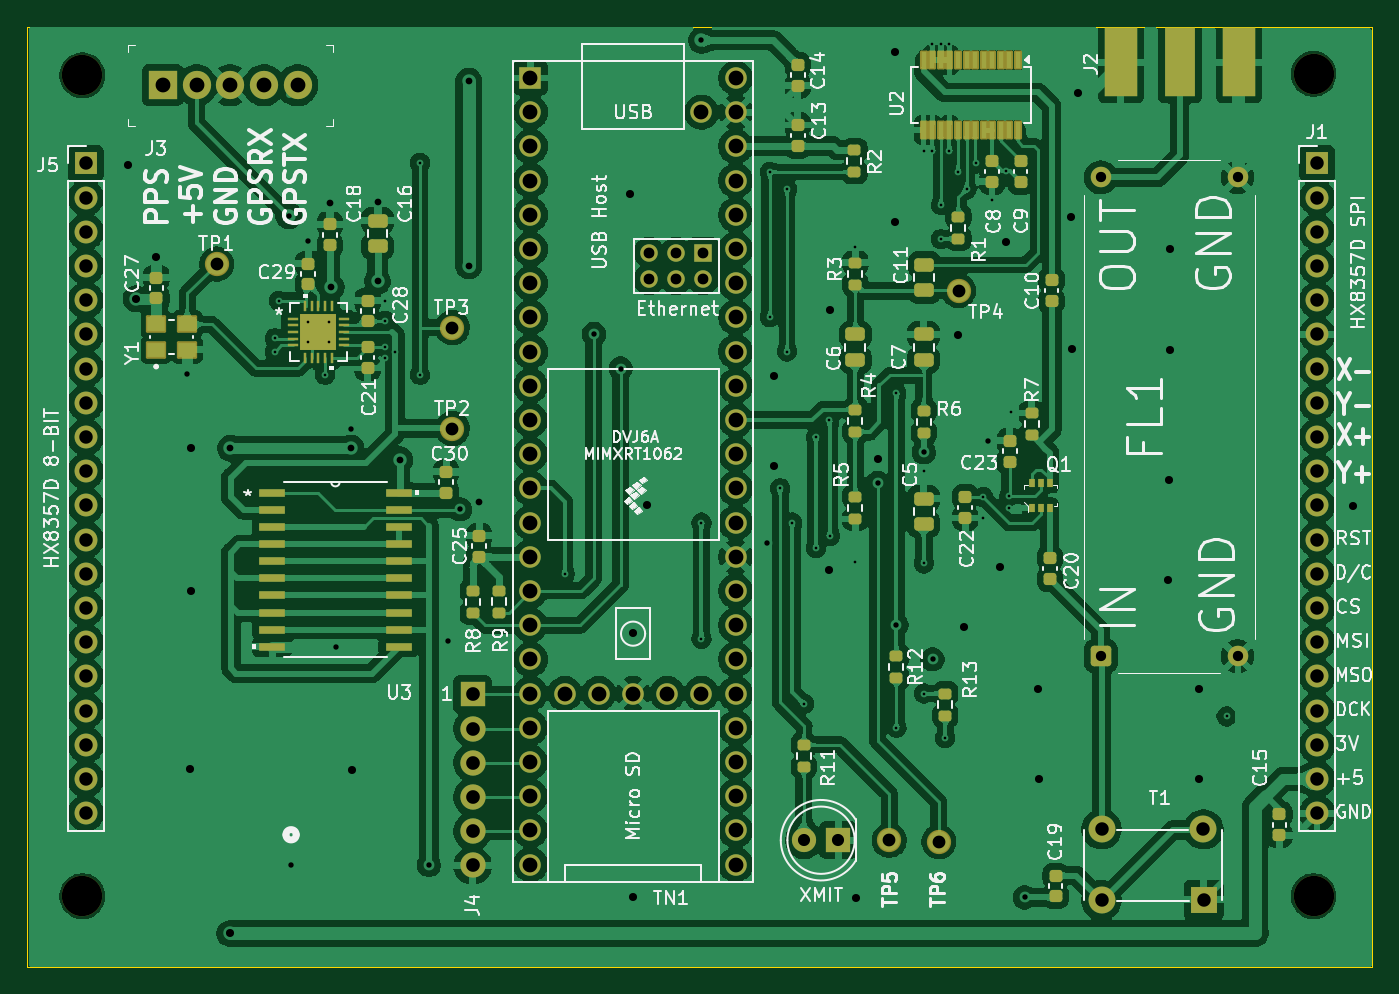
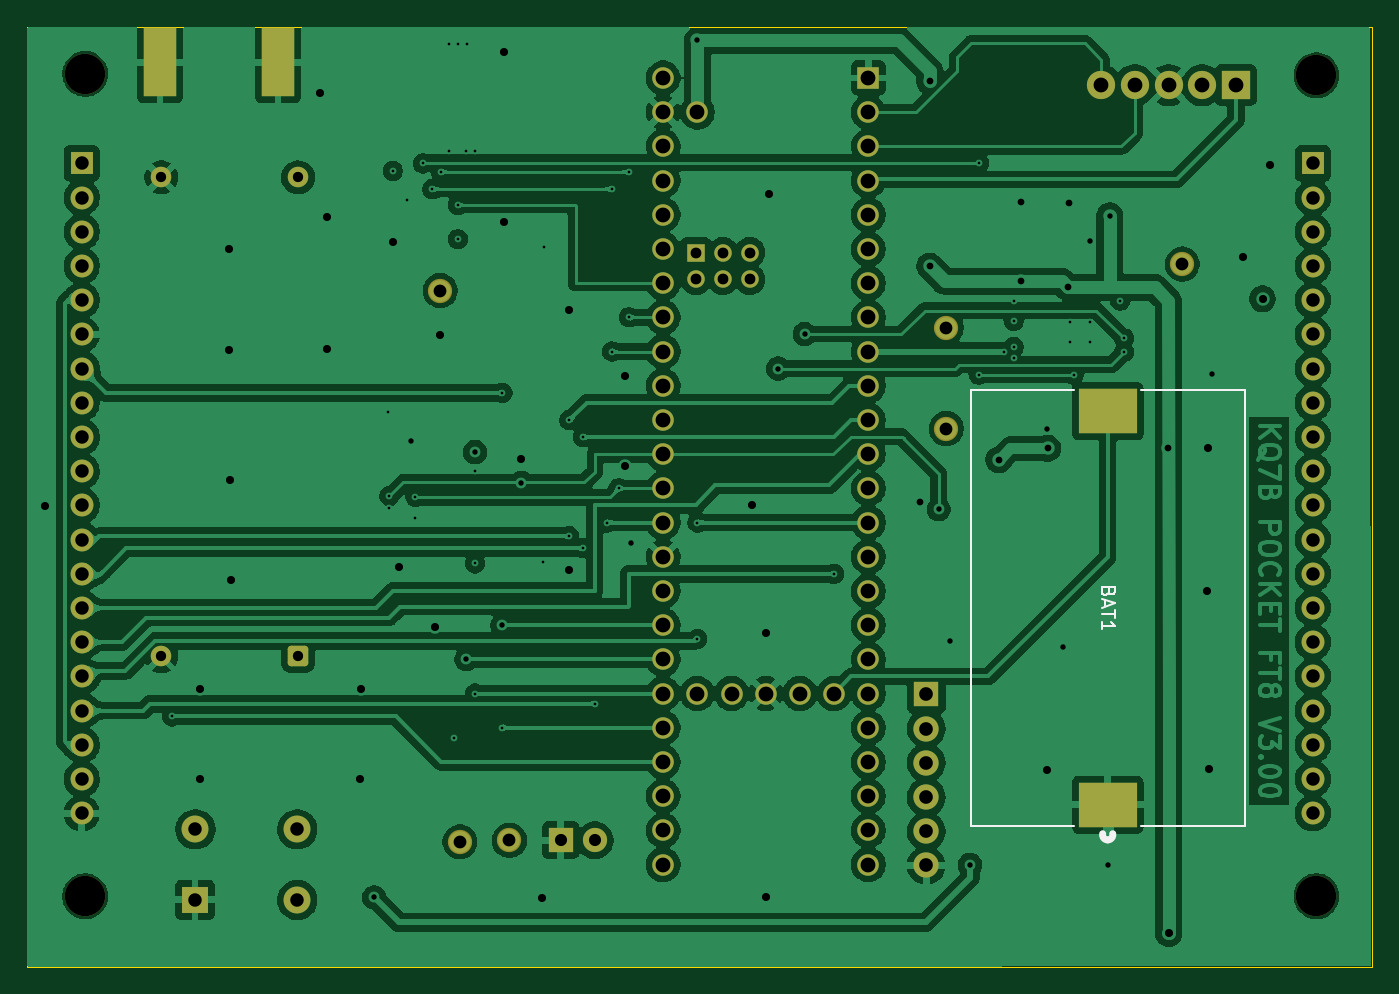
Circuit board: 11 layer files. Board 99.9 x 69.9 mm.
- bottom_copper: PocketFT8Xcvr-B_Cu.gbl (277505 bytes)
- bottom_mask: PocketFT8Xcvr-B_Mask.gbs (5451 bytes)
- paste: PocketFT8Xcvr-B_Paste.gbp (710 bytes)
- bottom_silk: PocketFT8Xcvr-B_Silkscreen.gbo (7266 bytes)
- outline: PocketFT8Xcvr-Edge_Cuts.gm1 (636 bytes)
- top_copper: PocketFT8Xcvr-F_Cu.gtl (446668 bytes)
- top_mask: PocketFT8Xcvr-F_Mask.gts (10910 bytes)
- paste: PocketFT8Xcvr-F_Paste.gtp (7118 bytes)
- top_silk: PocketFT8Xcvr-F_Silkscreen.gto (143408 bytes)
- drill: PocketFT8Xcvr-NPTH.drl (381 bytes)
- drill: PocketFT8Xcvr-PTH.drl (4108 bytes)

=== bottom_copper: PocketFT8Xcvr-B_Cu.gbl (277505 bytes, source omitted) ===
=== bottom_mask: PocketFT8Xcvr-B_Mask.gbs ===
G04 #@! TF.GenerationSoftware,KiCad,Pcbnew,9.0.7*
G04 #@! TF.CreationDate,2026-03-14T15:40:44-07:00*
G04 #@! TF.ProjectId,PocketFT8Xcvr,506f636b-6574-4465-9438-586376722e6b,rev?*
G04 #@! TF.SameCoordinates,Original*
G04 #@! TF.FileFunction,Soldermask,Bot*
G04 #@! TF.FilePolarity,Negative*
%FSLAX46Y46*%
G04 Gerber Fmt 4.6, Leading zero omitted, Abs format (unit mm)*
G04 Created by KiCad (PCBNEW 9.0.7) date 2026-03-14 15:40:44*
%MOMM*%
%LPD*%
G01*
G04 APERTURE LIST*
G04 Aperture macros list*
%AMRoundRect*
0 Rectangle with rounded corners*
0 $1 Rounding radius*
0 $2 $3 $4 $5 $6 $7 $8 $9 X,Y pos of 4 corners*
0 Add a 4 corners polygon primitive as box body*
4,1,4,$2,$3,$4,$5,$6,$7,$8,$9,$2,$3,0*
0 Add four circle primitives for the rounded corners*
1,1,$1+$1,$2,$3*
1,1,$1+$1,$4,$5*
1,1,$1+$1,$6,$7*
1,1,$1+$1,$8,$9*
0 Add four rect primitives between the rounded corners*
20,1,$1+$1,$2,$3,$4,$5,0*
20,1,$1+$1,$4,$5,$6,$7,0*
20,1,$1+$1,$6,$7,$8,$9,0*
20,1,$1+$1,$8,$9,$2,$3,0*%
G04 Aperture macros list end*
%ADD10C,3.000000*%
%ADD11R,1.600000X1.600000*%
%ADD12C,1.600000*%
%ADD13R,1.300000X1.300000*%
%ADD14C,1.300000*%
%ADD15C,1.803200*%
%ADD16R,2.413000X5.080000*%
%ADD17R,1.700000X1.700000*%
%ADD18O,1.700000X1.700000*%
%ADD19R,1.879600X1.879600*%
%ADD20C,1.879600*%
%ADD21RoundRect,0.250000X0.512000X-0.512000X0.512000X0.512000X-0.512000X0.512000X-0.512000X-0.512000X0*%
%ADD22C,1.524000*%
%ADD23R,1.800000X1.800000*%
%ADD24C,1.800000*%
%ADD25R,2.000000X2.000000*%
%ADD26C,2.000000*%
%ADD27R,2.100000X2.100000*%
%ADD28C,2.100000*%
%ADD29R,4.318000X3.302000*%
G04 APERTURE END LIST*
D10*
G04 #@! TO.C,REF\u002A\u002A*
X4010000Y66220000D03*
G04 #@! TD*
D11*
G04 #@! TO.C,TN1*
X37290000Y66030000D03*
D12*
X37290000Y63490000D03*
X37290000Y60950000D03*
X37290000Y58410000D03*
X37290000Y55870000D03*
X37290000Y53330000D03*
X37290000Y50790000D03*
X37290000Y48250000D03*
X37290000Y45710000D03*
X37290000Y43170000D03*
X37290000Y40630000D03*
X37290000Y38090000D03*
X37290000Y35550000D03*
X37290000Y33010000D03*
X37290000Y30470000D03*
X37290000Y27930000D03*
X37290000Y25390000D03*
X37290000Y22850000D03*
X37290000Y20310000D03*
X37290000Y17770000D03*
X37290000Y15230000D03*
X37290000Y12690000D03*
X37290000Y10150000D03*
X37290000Y7610000D03*
X52530000Y7610000D03*
X52530000Y10150000D03*
X52530000Y12690000D03*
X52530000Y15230000D03*
X52530000Y17770000D03*
X52530000Y20310000D03*
X52530000Y22850000D03*
X52530000Y25390000D03*
X52530000Y27930000D03*
X52530000Y30470000D03*
X52530000Y33010000D03*
X52530000Y35550000D03*
X52530000Y38090000D03*
X52530000Y40630000D03*
X52530000Y43170000D03*
X52530000Y45710000D03*
X52530000Y48250000D03*
X52530000Y50790000D03*
X52530000Y53330000D03*
X52530000Y55870000D03*
X52530000Y58410000D03*
X52530000Y60950000D03*
X52530000Y63490000D03*
X52530000Y66030000D03*
X49990000Y63490000D03*
X39830000Y20310000D03*
X42370000Y20310000D03*
X44910000Y20310000D03*
X47450000Y20310000D03*
X49990000Y20310000D03*
D13*
X50091600Y53060000D03*
D14*
X48091600Y53060000D03*
X46091600Y53060000D03*
X46091600Y51060000D03*
X48091600Y51060000D03*
X50091600Y51060000D03*
G04 #@! TD*
D15*
G04 #@! TO.C,TP1*
X13980000Y52210000D03*
G04 #@! TD*
D16*
G04 #@! TO.C,J2*
X81127000Y67180000D03*
X89890000Y67180000D03*
G04 #@! TD*
D10*
G04 #@! TO.C,REF\u002A\u002A*
X4010000Y5260000D03*
G04 #@! TD*
D17*
G04 #@! TO.C,J1*
X95710000Y59680000D03*
D18*
X95710000Y57140000D03*
X95710000Y54600000D03*
X95710000Y52060000D03*
X95710000Y49520000D03*
X95710000Y46980000D03*
X95710000Y44440000D03*
X95710000Y41900000D03*
X95710000Y39360000D03*
X95710000Y36820000D03*
X95710000Y34280000D03*
X95710000Y31740000D03*
X95710000Y29200000D03*
X95710000Y26660000D03*
X95710000Y24120000D03*
X95710000Y21580000D03*
X95710000Y19040000D03*
X95710000Y16500000D03*
X95710000Y13960000D03*
X95710000Y11420000D03*
G04 #@! TD*
D10*
G04 #@! TO.C,REF\u002A\u002A*
X95450000Y5260000D03*
G04 #@! TD*
D19*
G04 #@! TO.C,J4*
X32990000Y20240000D03*
D20*
X32990000Y17700000D03*
X32990000Y15160000D03*
X32990000Y12620000D03*
X32990000Y10080000D03*
X32990000Y7540000D03*
G04 #@! TD*
D15*
G04 #@! TO.C,TP2*
X31490000Y39990000D03*
G04 #@! TD*
G04 #@! TO.C,TP4*
X69080000Y50240000D03*
G04 #@! TD*
D21*
G04 #@! TO.C,FL1*
X79640000Y23080000D03*
D22*
X89800000Y23080000D03*
X79640000Y58640000D03*
X89800000Y58640000D03*
G04 #@! TD*
D23*
G04 #@! TO.C,D1*
X60140000Y9415000D03*
D24*
X57600000Y9415000D03*
G04 #@! TD*
D25*
G04 #@! TO.C,T1*
X87300000Y4990000D03*
D26*
X79700000Y4970000D03*
X87260000Y10230000D03*
X79700000Y10230000D03*
G04 #@! TD*
D15*
G04 #@! TO.C,TP3*
X31490000Y47490000D03*
G04 #@! TD*
G04 #@! TO.C,TP5*
X63940000Y9400000D03*
G04 #@! TD*
D27*
G04 #@! TO.C,J3*
X9990000Y65490000D03*
D28*
X12490000Y65490000D03*
X14990000Y65490000D03*
X17490000Y65490000D03*
X19990000Y65490000D03*
G04 #@! TD*
D17*
G04 #@! TO.C,J5*
X4270000Y59680000D03*
D18*
X4270000Y57140000D03*
X4270000Y54600000D03*
X4270000Y52060000D03*
X4270000Y49520000D03*
X4270000Y46980000D03*
X4270000Y44440000D03*
X4270000Y41900000D03*
X4270000Y39360000D03*
X4270000Y36820000D03*
X4270000Y34280000D03*
X4270000Y31740000D03*
X4270000Y29200000D03*
X4270000Y26660000D03*
X4270000Y24120000D03*
X4270000Y21580000D03*
X4270000Y19040000D03*
X4270000Y16500000D03*
X4270000Y13960000D03*
X4270000Y11420000D03*
G04 #@! TD*
D10*
G04 #@! TO.C,REF\u002A\u002A*
X95450000Y66330000D03*
G04 #@! TD*
D15*
G04 #@! TO.C,TP6*
X67620000Y9300000D03*
G04 #@! TD*
D29*
G04 #@! TO.C,BAT1*
X19510000Y12055000D03*
X19510000Y41265000D03*
G04 #@! TD*
M02*

=== paste: PocketFT8Xcvr-B_Paste.gbp ===
G04 #@! TF.GenerationSoftware,KiCad,Pcbnew,9.0.7*
G04 #@! TF.CreationDate,2026-03-14T15:40:44-07:00*
G04 #@! TF.ProjectId,PocketFT8Xcvr,506f636b-6574-4465-9438-586376722e6b,rev?*
G04 #@! TF.SameCoordinates,Original*
G04 #@! TF.FileFunction,Paste,Bot*
G04 #@! TF.FilePolarity,Positive*
%FSLAX46Y46*%
G04 Gerber Fmt 4.6, Leading zero omitted, Abs format (unit mm)*
G04 Created by KiCad (PCBNEW 9.0.7) date 2026-03-14 15:40:44*
%MOMM*%
%LPD*%
G01*
G04 APERTURE LIST*
%ADD10R,2.413000X5.080000*%
%ADD11R,4.318000X3.302000*%
G04 APERTURE END LIST*
D10*
G04 #@! TO.C,J2*
X81127000Y67180000D03*
X89890000Y67180000D03*
G04 #@! TD*
D11*
G04 #@! TO.C,BAT1*
X19510000Y12055000D03*
X19510000Y41265000D03*
G04 #@! TD*
M02*

=== bottom_silk: PocketFT8Xcvr-B_Silkscreen.gbo (7266 bytes, source omitted) ===
=== outline: PocketFT8Xcvr-Edge_Cuts.gm1 ===
G04 #@! TF.GenerationSoftware,KiCad,Pcbnew,9.0.7*
G04 #@! TF.CreationDate,2026-03-14T15:40:44-07:00*
G04 #@! TF.ProjectId,PocketFT8Xcvr,506f636b-6574-4465-9438-586376722e6b,rev?*
G04 #@! TF.SameCoordinates,Original*
G04 #@! TF.FileFunction,Profile,NP*
%FSLAX46Y46*%
G04 Gerber Fmt 4.6, Leading zero omitted, Abs format (unit mm)*
G04 Created by KiCad (PCBNEW 9.0.7) date 2026-03-14 15:40:44*
%MOMM*%
%LPD*%
G01*
G04 APERTURE LIST*
G04 #@! TA.AperFunction,Profile*
%ADD10C,0.100000*%
G04 #@! TD*
G04 APERTURE END LIST*
D10*
X-110000Y69840000D02*
X99790000Y69840000D01*
X99790000Y-10000D01*
X-110000Y-10000D01*
X-110000Y69840000D01*
M02*

=== top_copper: PocketFT8Xcvr-F_Cu.gtl (446668 bytes, source omitted) ===
=== top_mask: PocketFT8Xcvr-F_Mask.gts (10910 bytes, source omitted) ===
=== paste: PocketFT8Xcvr-F_Paste.gtp (7118 bytes, source omitted) ===
=== top_silk: PocketFT8Xcvr-F_Silkscreen.gto (143408 bytes, source omitted) ===
=== drill: PocketFT8Xcvr-NPTH.drl ===
M48
; DRILL file {KiCad 9.0.7} date 2026-03-14T15:40:44-0700
; FORMAT={-:-/ absolute / metric / decimal}
; #@! TF.CreationDate,2026-03-14T15:40:44-07:00
; #@! TF.GenerationSoftware,Kicad,Pcbnew,9.0.7
; #@! TF.FileFunction,NonPlated,1,4,NPTH
FMAT,2
METRIC
; #@! TA.AperFunction,NonPlated,NPTH,ComponentDrill
T1C3.000
%
G90
G05
T1
X4.01Y66.22
X4.01Y5.26
X95.45Y66.33
X95.45Y5.26
M30

=== drill: PocketFT8Xcvr-PTH.drl ===
M48
; DRILL file {KiCad 9.0.7} date 2026-03-14T15:40:44-0700
; FORMAT={-:-/ absolute / metric / decimal}
; #@! TF.CreationDate,2026-03-14T15:40:44-07:00
; #@! TF.GenerationSoftware,Kicad,Pcbnew,9.0.7
; #@! TF.FileFunction,Plated,1,4,PTH
FMAT,2
METRIC
; #@! TA.AperFunction,Plated,PTH,ViaDrill
T1C0.200
; #@! TA.AperFunction,Plated,PTH,ViaDrill
T2C0.400
; #@! TA.AperFunction,Plated,PTH,ViaDrill
T3C0.500
; #@! TA.AperFunction,Plated,PTH,ViaDrill
T4C0.600
; #@! TA.AperFunction,Plated,PTH,ComponentDrill
T5C0.762
; #@! TA.AperFunction,Plated,PTH,ComponentDrill
T6C0.800
; #@! TA.AperFunction,Plated,PTH,ComponentDrill
T7C0.900
; #@! TA.AperFunction,Plated,PTH,ComponentDrill
T8C0.950
; #@! TA.AperFunction,Plated,PTH,ComponentDrill
T9C1.000
; #@! TA.AperFunction,Plated,PTH,ComponentDrill
T10C1.016
; #@! TA.AperFunction,Plated,PTH,ComponentDrill
T11C1.100
%
G90
G05
T1
X18.29Y46.69
X18.29Y45.69
X18.59Y49.49
X20.79Y47.89
X20.79Y46.39
X22.04Y43.99
X22.29Y47.89
X22.29Y46.44
X26.49Y49.49
X26.49Y47.99
X26.49Y46.04
X26.49Y45.24
X27.24Y45.69
X29.08Y59.72
X29.08Y43.99
X39.83Y29.2
X49.99Y33.01
X49.99Y24.374
X55.07Y59.045
X55.07Y48.25
X55.832Y35.55
X56.34Y57.775
X56.34Y45.71
X56.721Y33.01
X57.61Y19.548
X58.499Y39.36
X58.499Y31.105
X59.49Y40.615
X59.515Y31.994
X61.41Y53.48
X61.42Y30.089
X64.465Y42.64
X64.468Y17.77
X66.5Y60.569
X66.5Y36.82
X66.5Y29.97
X66.5Y20.31
X67.12Y68.58
X67.135Y60.569
X67.77Y56.6
X67.77Y54.05
X67.78Y68.58
X68.08Y17.01
X68.405Y68.57
X68.405Y60.569
X69.04Y59.045
X69.675Y57.775
X70.38Y59.68
X70.92Y34.89
X70.93Y33.34
X71.57Y56.98
X72.61Y59.13
X72.86Y34.98
X72.86Y34.08
X72.98Y41.19
X88.99Y18.61
T2
X11.79Y44.07
X19.35Y55.79
X19.51Y7.61
X20.79Y53.94
X22.815Y23.765
X23.99Y39.99
X29.74Y7.59
X31.19Y24.19
X32.065Y33.99
X42.01Y47.01
X43.99Y44.44
X49.99Y68.824
X54.89Y31.49
X63.07Y35.95
X64.468Y25.39
X66.5Y38.24
X67.15Y22.85
X71.25Y39.07
X73.99Y5.165
T3
X15.01Y38.52
X22.39Y56.765
X22.49Y50.49
X23.965Y38.515
X25.93Y50.94
X25.95Y56.79
X27.59Y37.665
X32.718Y65.776
X32.718Y52.06
X33.48Y34.56
T4
X7.43Y59.59
X8.01Y49.62
X9.48Y52.71
X11.97Y14.72
X12.06Y38.58
X12.11Y27.93
X14.965Y2.49
X24.04Y14.62
X44.65Y57.41
X44.92Y24.81
X44.92Y5.2
X45.94Y34.29
X55.36Y43.87
X55.38Y37.22
X59.49Y29.49
X59.51Y48.81
X61.49Y5.09
X63.08Y37.74
X64.33Y67.97
X64.33Y55.35
X69.07Y46.95
X69.5Y25.24
X72.15Y29.67
X72.62Y53.82
X74.99Y20.68
X75.04Y13.95
X77.47Y55.68
X77.52Y45.92
X77.98Y64.93
X84.62Y28.72
X84.7Y36.17
X84.77Y53.36
X84.77Y45.84
X86.96Y20.68
X86.96Y13.95
X98.4Y34.21
T5
X79.64Y58.64
X79.64Y23.08
X89.8Y58.64
X89.8Y23.08
T6
X46.092Y53.06
X46.092Y51.06
X48.092Y53.06
X48.092Y51.06
X50.092Y53.06
X50.092Y51.06
T7
X57.6Y9.415
X60.14Y9.415
T8
X13.98Y52.21
X31.49Y47.49
X31.49Y39.99
X63.94Y9.4
X67.62Y9.3
X69.08Y50.24
T9
X4.27Y59.68
X4.27Y57.14
X4.27Y54.6
X4.27Y52.06
X4.27Y49.52
X4.27Y46.98
X4.27Y44.44
X4.27Y41.9
X4.27Y39.36
X4.27Y36.82
X4.27Y34.28
X4.27Y31.74
X4.27Y29.2
X4.27Y26.66
X4.27Y24.12
X4.27Y21.58
X4.27Y19.04
X4.27Y16.5
X4.27Y13.96
X4.27Y11.42
X79.7Y10.23
X79.7Y4.97
X87.26Y10.23
X87.3Y4.99
X95.71Y59.68
X95.71Y57.14
X95.71Y54.6
X95.71Y52.06
X95.71Y49.52
X95.71Y46.98
X95.71Y44.44
X95.71Y41.9
X95.71Y39.36
X95.71Y36.82
X95.71Y34.28
X95.71Y31.74
X95.71Y29.2
X95.71Y26.66
X95.71Y24.12
X95.71Y21.58
X95.71Y19.04
X95.71Y16.5
X95.71Y13.96
X95.71Y11.42
T10
X32.99Y20.24
X32.99Y17.7
X32.99Y15.16
X32.99Y12.62
X32.99Y10.08
X32.99Y7.54
T11
X9.99Y65.49
X12.49Y65.49
X14.99Y65.49
X17.49Y65.49
X19.99Y65.49
X37.29Y66.03
X37.29Y63.49
X37.29Y60.95
X37.29Y58.41
X37.29Y55.87
X37.29Y53.33
X37.29Y50.79
X37.29Y48.25
X37.29Y45.71
X37.29Y43.17
X37.29Y40.63
X37.29Y38.09
X37.29Y35.55
X37.29Y33.01
X37.29Y30.47
X37.29Y27.93
X37.29Y25.39
X37.29Y22.85
X37.29Y20.31
X37.29Y17.77
X37.29Y15.23
X37.29Y12.69
X37.29Y10.15
X37.29Y7.61
X39.83Y20.31
X42.37Y20.31
X44.91Y20.31
X47.45Y20.31
X49.99Y63.49
X49.99Y20.31
X52.53Y66.03
X52.53Y63.49
X52.53Y60.95
X52.53Y58.41
X52.53Y55.87
X52.53Y53.33
X52.53Y50.79
X52.53Y48.25
X52.53Y45.71
X52.53Y43.17
X52.53Y40.63
X52.53Y38.09
X52.53Y35.55
X52.53Y33.01
X52.53Y30.47
X52.53Y27.93
X52.53Y25.39
X52.53Y22.85
X52.53Y20.31
X52.53Y17.77
X52.53Y15.23
X52.53Y12.69
X52.53Y10.15
X52.53Y7.61
M30
